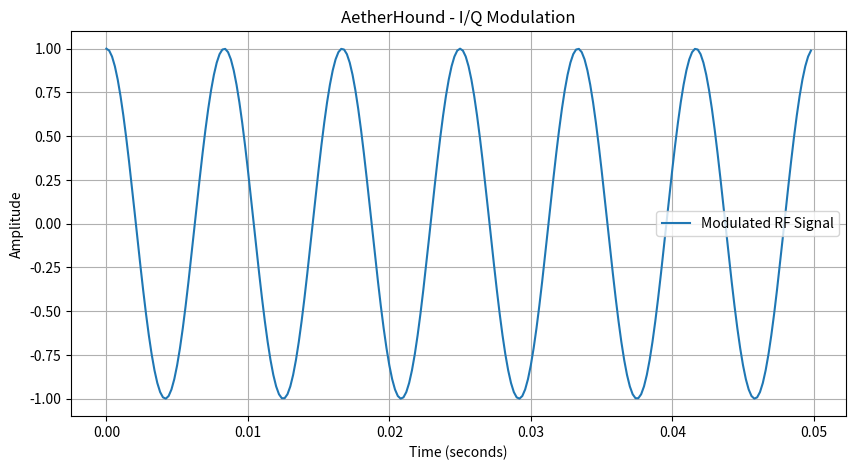

Write Python code to recreate this figure.

import numpy as np
import matplotlib.pyplot as plt

# Parameters
A = 1
fc = 100
fs = 5000
duration = 0.05

# Time samples
t = np.arange(0, duration, 1/fs)

# I and Q signals
I = A * np.cos(2 * np.pi * 20 * t)
Q = A * np.sin(2 * np.pi * 20 * t)

# Carrier signals
carrier_I = np.cos(2 * np.pi * fc * t)
carrier_Q = np.sin(2 * np.pi * fc * t)

# I/Q modulation
S = I * carrier_I - Q * carrier_Q

# Plot
plt.figure(figsize=(10, 5))
plt.plot(t, S, label="Modulated RF Signal")

plt.title("AetherHound - I/Q Modulation")
plt.xlabel("Time (seconds)")
plt.ylabel("Amplitude")
plt.legend()
plt.grid()

plt.show()
